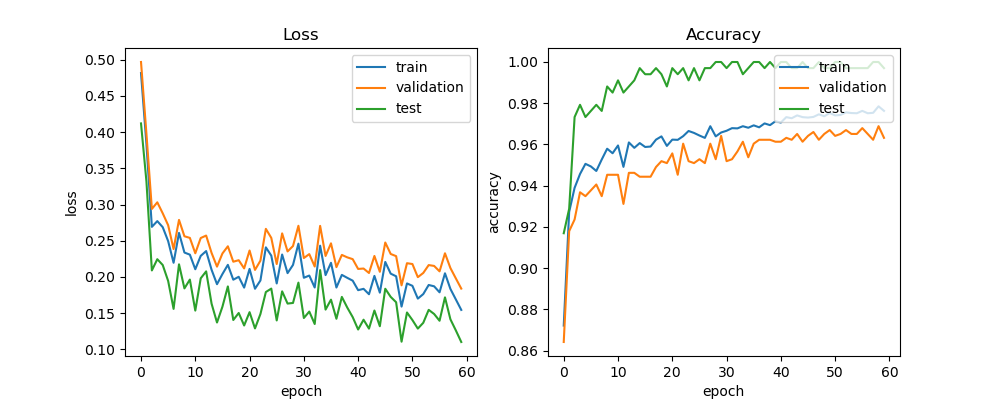

The data file committed next to this chart (first rows):
train_acc, train_loss, val_acc, val_loss, test_acc, test_loss, lr
0.8721, 0.4814, 0.8642, 0.4967, 0.9169, 0.4119, 0.0005
0.9273, 0.3833, 0.9179, 0.3974, 0.9288, 0.3318, 0.0005
0.9389, 0.2692, 0.9236, 0.2939, 0.9733, 0.209, 0.0005
0.9457, 0.2771, 0.9368, 0.303, 0.9792, 0.2245, 0.0005
0.9506, 0.2687, 0.9349, 0.2879, 0.9733, 0.2165, 0.0005
0.9493, 0.2495, 0.9377, 0.2714, 0.9763, 0.1945, 0.0005
0.9471, 0.2196, 0.9406, 0.2385, 0.9792, 0.156, 0.0005
0.9527, 0.2608, 0.9349, 0.2788, 0.9763, 0.2175, 0.0005
0.9579, 0.2337, 0.9453, 0.2562, 0.9881, 0.1842, 0.0005
0.9557, 0.2308, 0.9453, 0.2539, 0.9852, 0.1964, 0.0005
0.9595, 0.2107, 0.9453, 0.2327, 0.9911, 0.1536, 0.0005
0.9491, 0.2291, 0.9311, 0.2538, 0.9852, 0.1982, 0.0005
0.961, 0.2358, 0.9462, 0.2571, 0.9881, 0.2077, 0.0005
0.9584, 0.21, 0.9462, 0.2332, 0.9911, 0.1631, 0.0005
0.9607, 0.19, 0.9443, 0.2143, 0.997, 0.1372, 0.0005
0.9588, 0.2041, 0.9443, 0.2324, 0.9941, 0.159, 0.0005
0.959, 0.2167, 0.9443, 0.2424, 0.9941, 0.187, 0.0005
0.9623, 0.1962, 0.9491, 0.2211, 0.997, 0.1406, 0.0005
0.9639, 0.2003, 0.9519, 0.2232, 0.9941, 0.1503, 0.0005
0.9593, 0.1853, 0.9509, 0.2118, 0.9881, 0.133, 0.0005
0.9623, 0.2111, 0.9557, 0.2365, 0.997, 0.1514, 0.0005
0.9622, 0.1837, 0.9453, 0.2098, 0.9941, 0.129, 0.0005
0.964, 0.1952, 0.9604, 0.2225, 0.997, 0.1489, 0.0005
0.9665, 0.2409, 0.9519, 0.2664, 0.9911, 0.1792, 0.0005
0.9656, 0.2294, 0.9509, 0.254, 0.997, 0.184, 0.0005
0.9643, 0.191, 0.9528, 0.2179, 0.9911, 0.14, 0.0005
0.9632, 0.231, 0.9509, 0.2602, 0.997, 0.1802, 0.0005
0.9688, 0.2053, 0.9604, 0.2353, 0.997, 0.1633, 0.0005
0.9639, 0.2166, 0.9528, 0.2427, 1.0, 0.1642, 0.00025
0.9658, 0.246, 0.9642, 0.2707, 1.0, 0.1922, 0.00025
0.9666, 0.1989, 0.9519, 0.2262, 0.997, 0.1434, 0.00025
0.9679, 0.202, 0.9528, 0.2316, 1.0, 0.1523, 0.00025
0.9678, 0.1855, 0.9566, 0.2144, 1.0, 0.1351, 0.00025
0.9688, 0.2431, 0.9613, 0.2705, 0.9941, 0.2095, 0.00025
0.9681, 0.2026, 0.9538, 0.229, 0.997, 0.155, 0.00025
0.9693, 0.2195, 0.9604, 0.2464, 1.0, 0.1687, 0.000125
0.9683, 0.1854, 0.9623, 0.2136, 1.0, 0.1423, 0.000125
0.9702, 0.2029, 0.9623, 0.2304, 0.997, 0.1725, 0.000125
0.9694, 0.1988, 0.9623, 0.2271, 1.0, 0.1578, 0.000125
0.9713, 0.1949, 0.9613, 0.2246, 0.997, 0.1446, 0.000125
0.9706, 0.1818, 0.9613, 0.2111, 1.0, 0.1275, 0.000125
0.9732, 0.1836, 0.9632, 0.2117, 1.0, 0.141, 6.25e-05
0.9727, 0.1762, 0.9623, 0.2055, 0.997, 0.1287, 6.25e-05
0.9741, 0.2015, 0.9651, 0.229, 0.997, 0.1537, 6.25e-05
0.9732, 0.1784, 0.9613, 0.2071, 1.0, 0.132, 6.25e-05
0.973, 0.2207, 0.9642, 0.2476, 0.997, 0.1837, 6.25e-05
0.9734, 0.2046, 0.966, 0.2318, 0.997, 0.1725, 6.25e-05
0.9746, 0.201, 0.9623, 0.2287, 1.0, 0.1651, 6.25e-05
0.9737, 0.1591, 0.9651, 0.1885, 0.997, 0.1107, 6.25e-05
0.9752, 0.1911, 0.967, 0.219, 0.997, 0.151, 6.25e-05
0.9741, 0.1878, 0.9642, 0.2179, 1.0, 0.1405, 6.25e-05
0.9743, 0.1701, 0.9651, 0.1997, 1.0, 0.1288, 6.25e-05
0.9756, 0.1764, 0.967, 0.2055, 0.997, 0.1368, 6.25e-05
0.9752, 0.189, 0.9651, 0.2164, 0.997, 0.1546, 6.25e-05
0.9751, 0.1871, 0.9651, 0.2153, 0.997, 0.1489, 6.25e-05
0.9763, 0.1788, 0.9679, 0.2078, 0.997, 0.1396, 6.25e-05
0.9751, 0.2051, 0.9651, 0.2327, 0.997, 0.1719, 6.25e-05
0.9753, 0.1835, 0.9623, 0.2124, 1.0, 0.1416, 6.25e-05
0.9785, 0.1691, 0.9689, 0.1981, 1.0, 0.1263, 6.25e-05
0.9763, 0.1546, 0.9632, 0.184, 0.997, 0.1103, 6.25e-05
